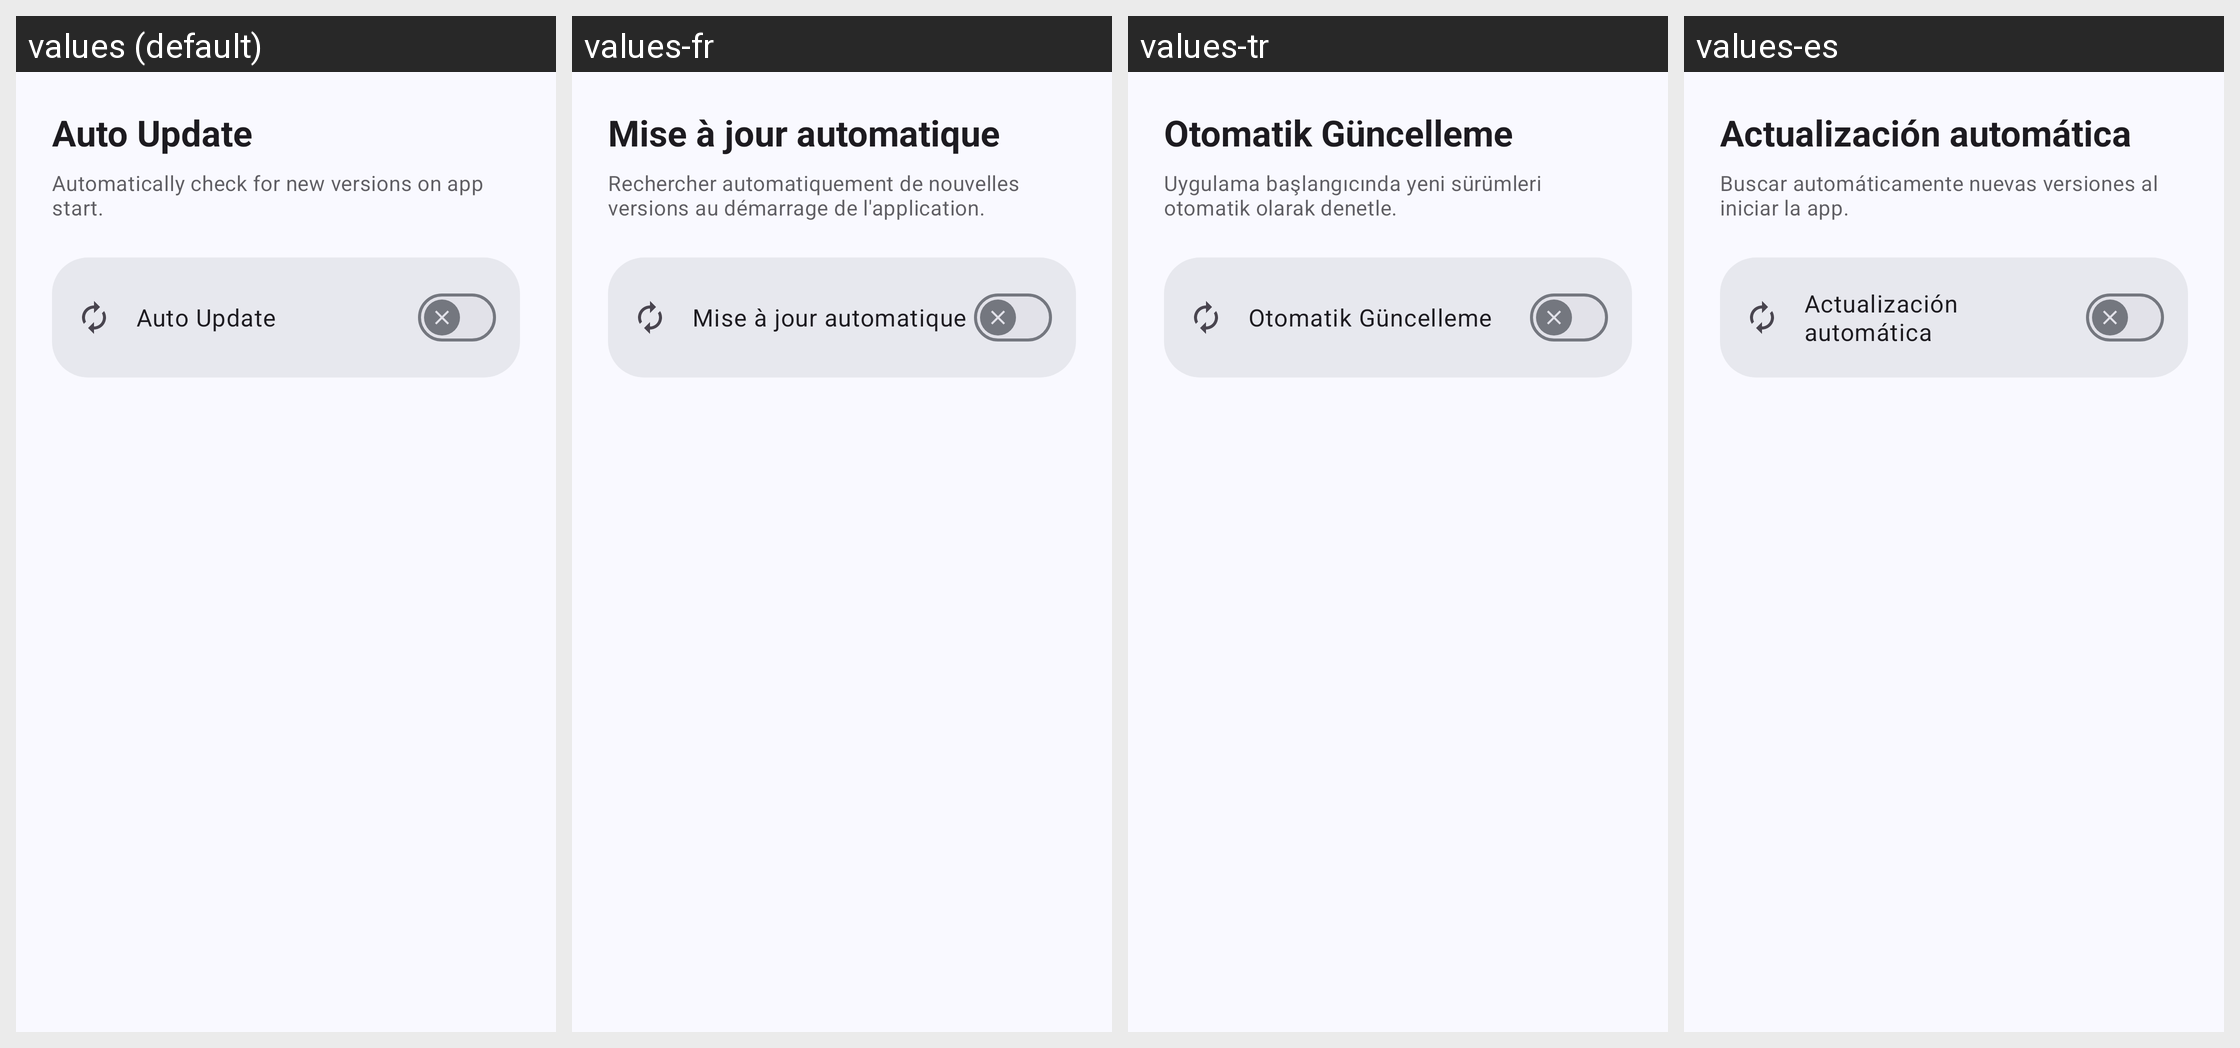

Translations of the strings shown on this Android screen, per locale in the grid:
Android screen res/layout/fragment_welcome_update.xml rendered under 4 locales, left to right: values (default), values-fr, values-tr, values-es. Device: Nexus 5 (rendered at 1080×1920; each locale shown at half size, 540×960, under a caption strip naming it); theme Theme.BugeAppManager.
Other locales in the repository, not shown: values-ar, values-de, values-ja, values-ko, values-pt, values-pt-rBR, values-ru, values-uk, values-zh, values-zh-rTW.
Strings drawn on this screen, with the default value and each locale's value (text and hints the layout hard-codes, and strings that could not be matched under every locale, appear in the picture but are not listed):

welcome_update_title
  values: Auto Update
  values-fr: Mise à jour automatique
  values-tr: Otomatik Güncelleme
  values-es: Actualización automática

welcome_update_subtitle
  values: Automatically check for new versions on app start.
  values-fr: Rechercher automatiquement de nouvelles versions au démarrage de l'application.
  values-tr: Uygulama başlangıcında yeni sürümleri otomatik olarak denetle.
  values-es: Buscar automáticamente nuevas versiones al iniciar la app.
